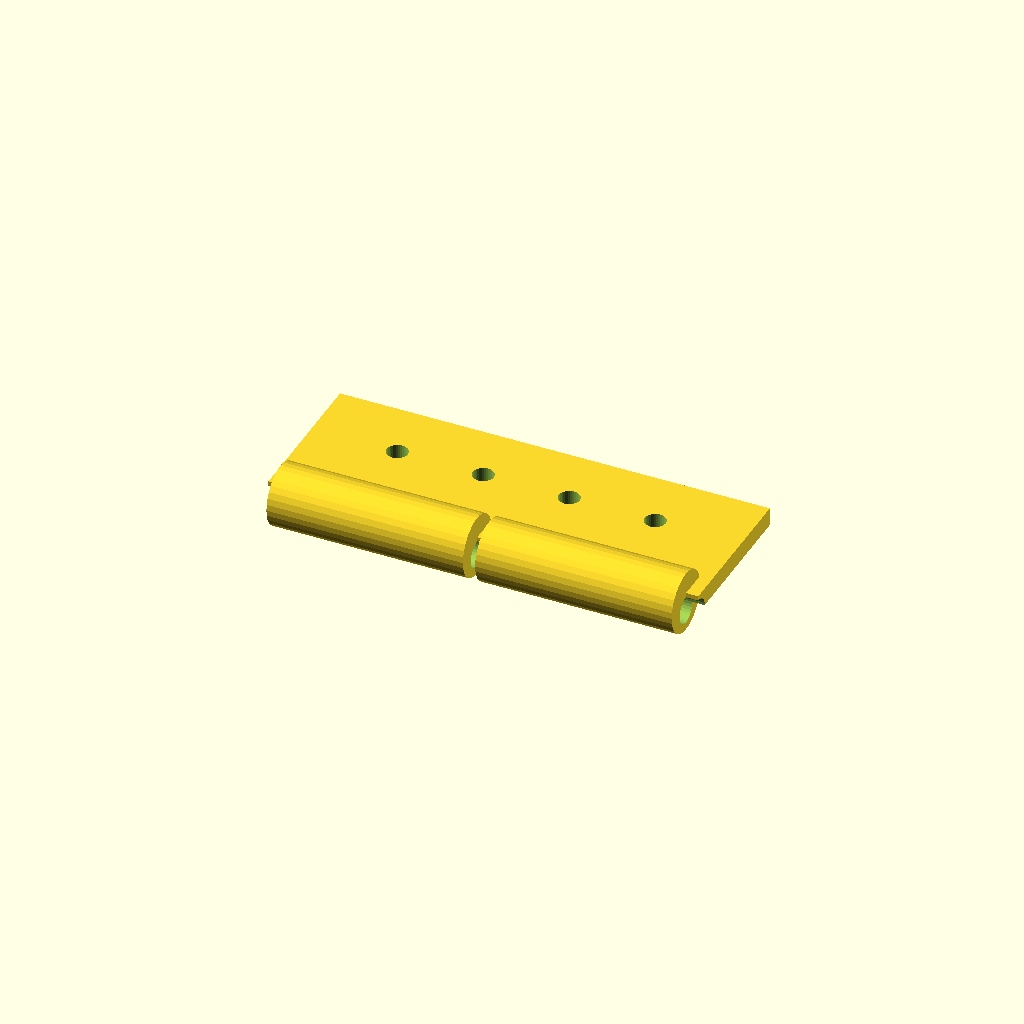
Cell 1 — every parameter at its default value.
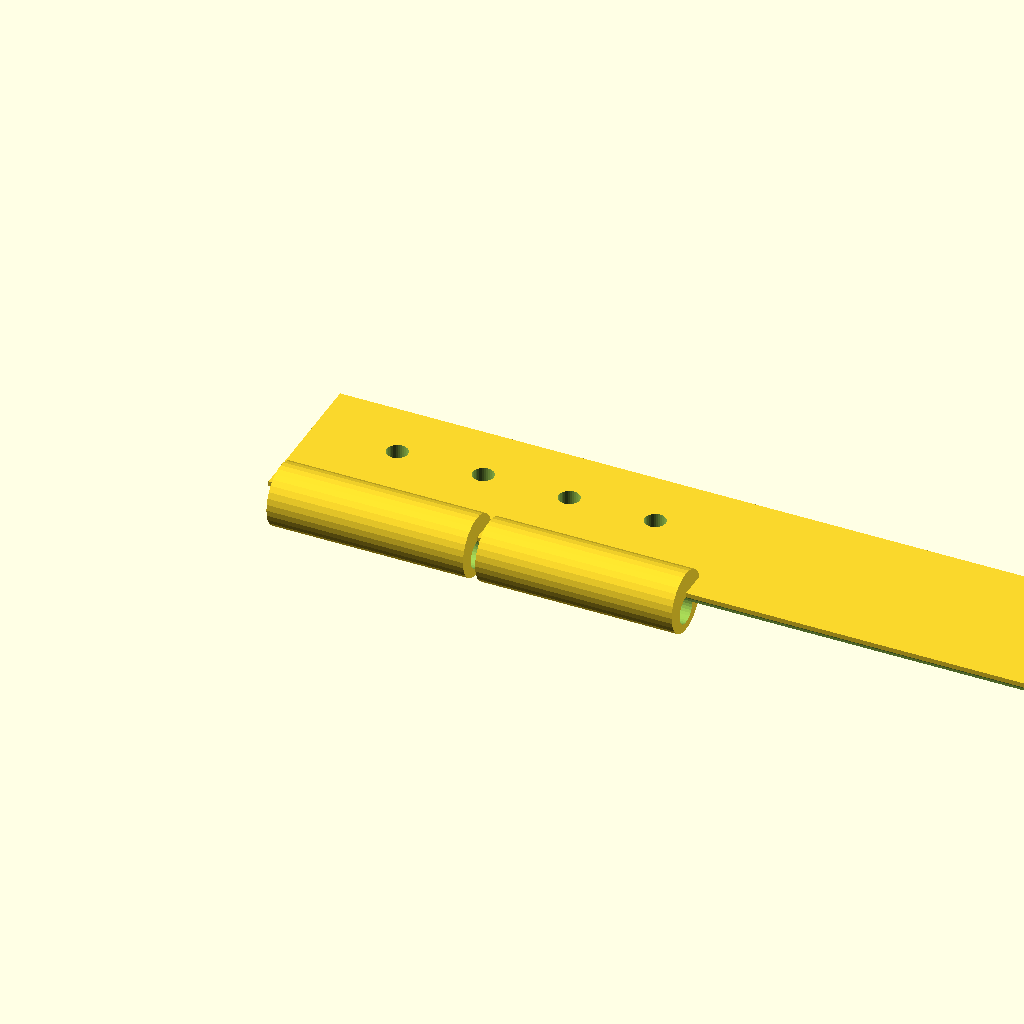
Cell 2 — plate_len set to 140, the other parameters unchanged.
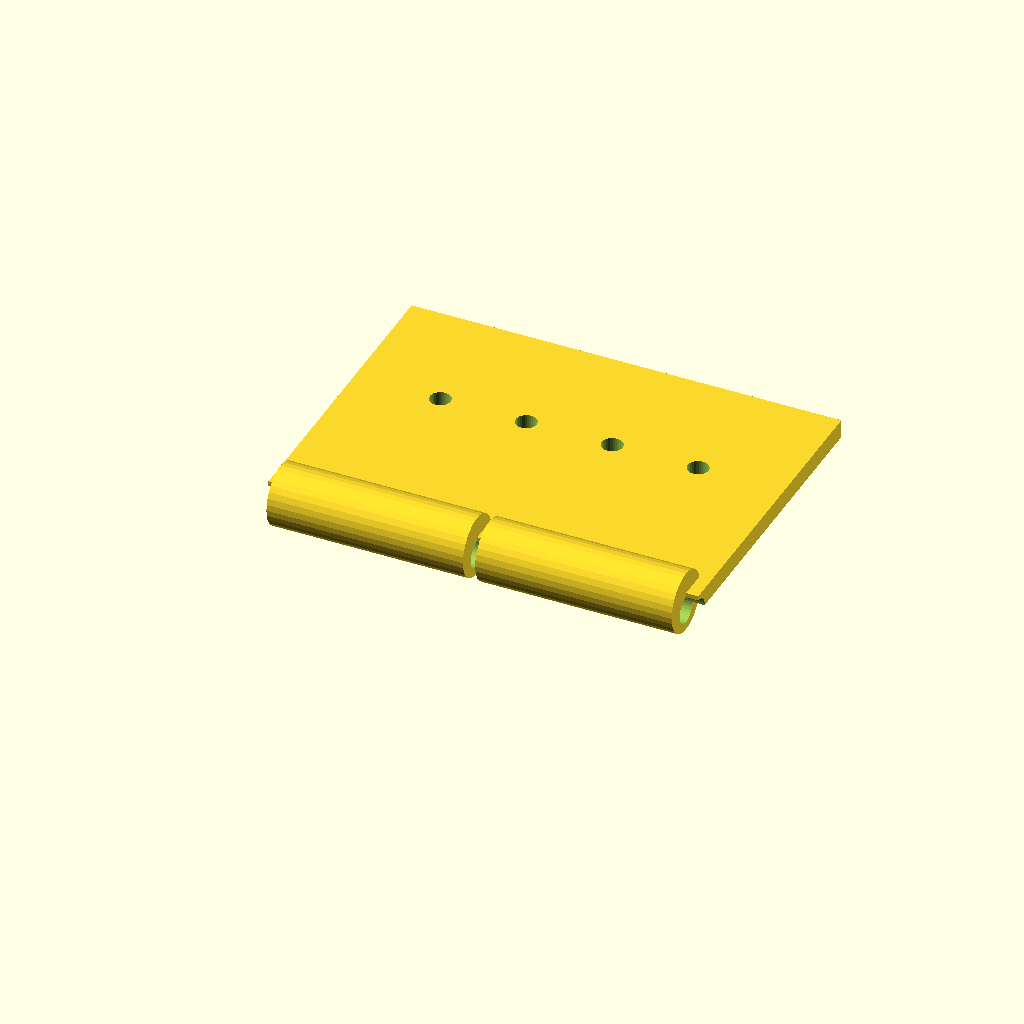
Cell 3 — plate_w set to 50, the other parameters unchanged.
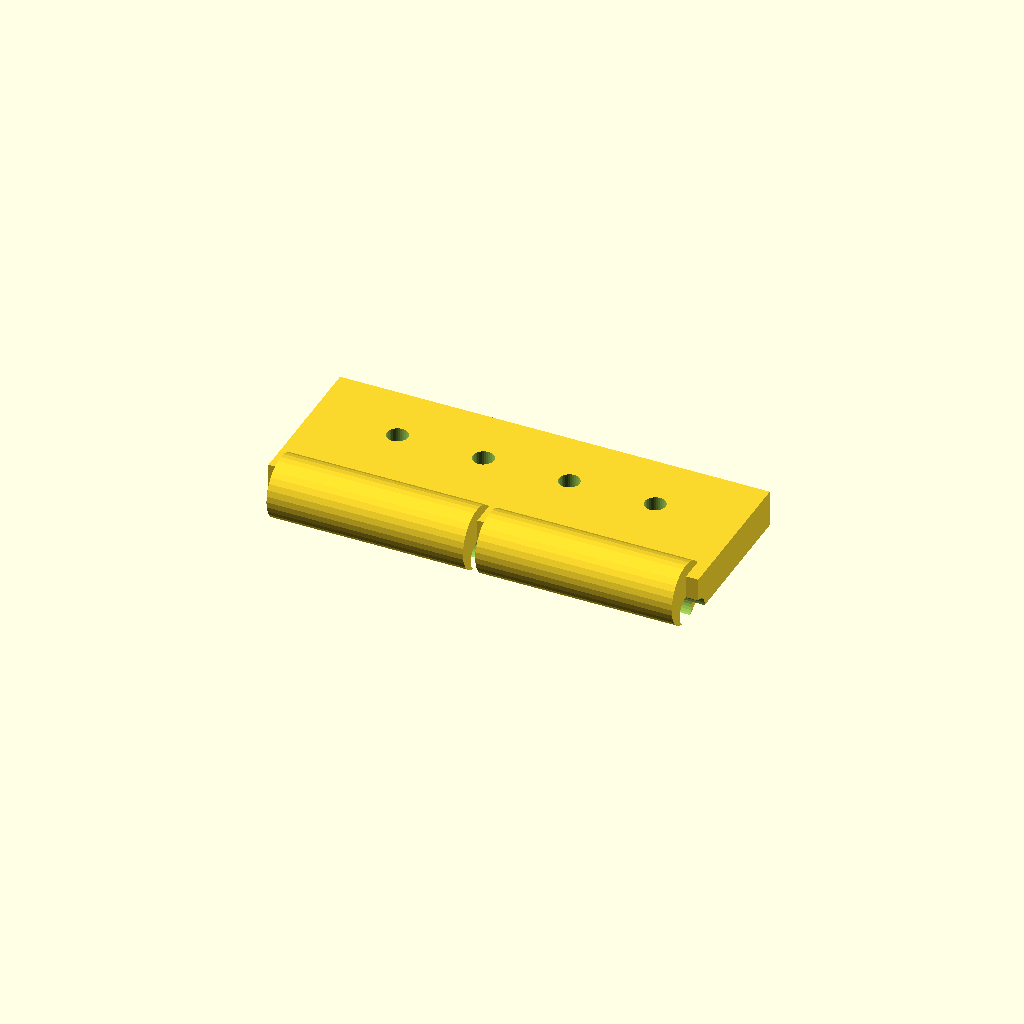
Cell 4 — plate_t set to 6, the other parameters unchanged.
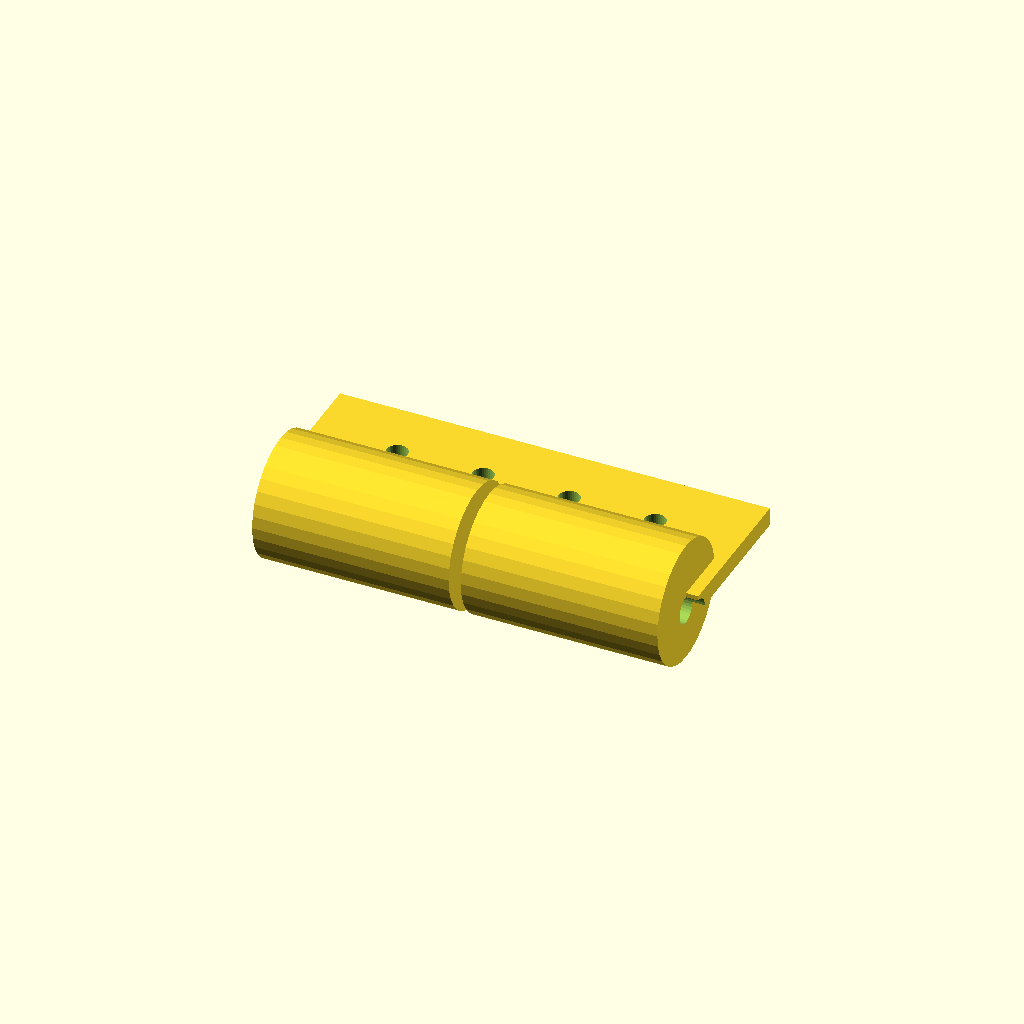
Cell 5: barrel_d = 20 (everything else at default).
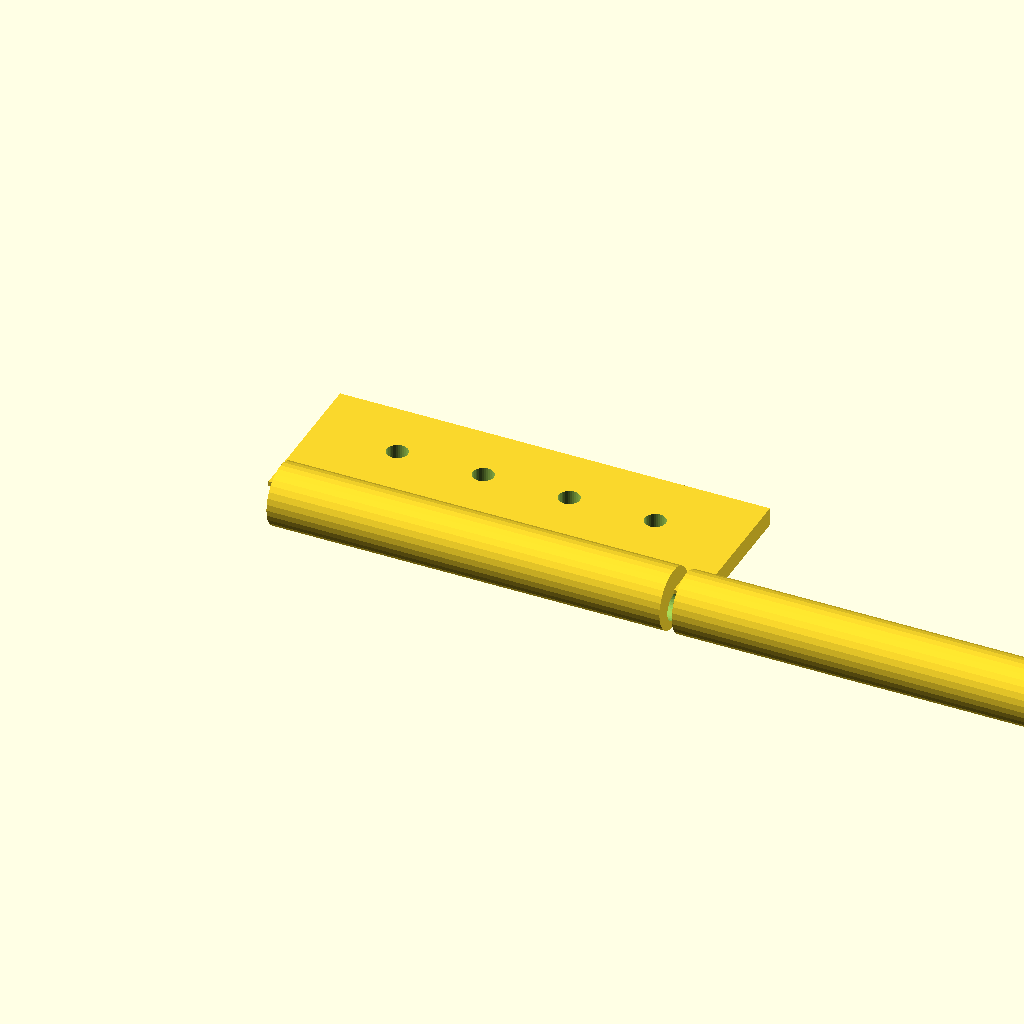
Cell 6: barrel_w = 64 (everything else at default).
One fixed orthographic camera (rotation 55°, 0°, 25°; colour scheme Cornfield) for every cell.
Source of the model, optional_data/data/gen2/hinges/part_0072.scad:
$fn = 32;

// ----------------------------------------------------------------------
// Hinge leaf: 70 x 30 x 10 mm
// ----------------------------------------------------------------------

// --- parameters (mm) ---
plate_len = 70;           // leaf length, X
plate_w = 25;             // leaf width, Y
plate_t = 3;              // leaf thickness
barrel_d = 10;            // knuckle diameter
barrel_w = 32;            // knuckle width
knuckle_n = 2;            // number of knuckles
pin_d = 4.5;              // pin bore
gap = 2;                  // gap between the knuckles
screw_d = 3.4;            // screw clearance

module leaf() {
  cube([plate_len, plate_w, plate_t]);
}

module knuckles() {
  /* barrels sit on the leaf edge, the pin axis at half the leaf thickness */
  for (i = [0 : knuckle_n - 1])
    translate([gap + i * (barrel_w + gap), 0, plate_t * 0.5])
      rotate([0, 90, 0]) cylinder(h = barrel_w, d = barrel_d);
}

difference() {
  union() {
    leaf();
    knuckles();
  }
  rotate([0, 90, 0]) translate([0, 0, -1])
    cylinder(h = plate_len + 2, d = pin_d);
  translate([14, plate_w * 0.6, -1]) cylinder(h = plate_t + 2, d = screw_d);
  translate([28, plate_w * 0.6, -1]) cylinder(h = plate_t + 2, d = screw_d);
  translate([42, plate_w * 0.6, -1]) cylinder(h = plate_t + 2, d = screw_d);
  translate([56, plate_w * 0.6, -1]) cylinder(h = plate_t + 2, d = screw_d);
}
Customizer parameters (derived from the source; name, type, default, range or options):
plate_len: number, default 70
plate_w: number, default 25
plate_t: number, default 3
barrel_d: number, default 10
barrel_w: number, default 32
knuckle_n: number, default 2
pin_d: number, default 4.5
gap: number, default 2
screw_d: number, default 3.4
